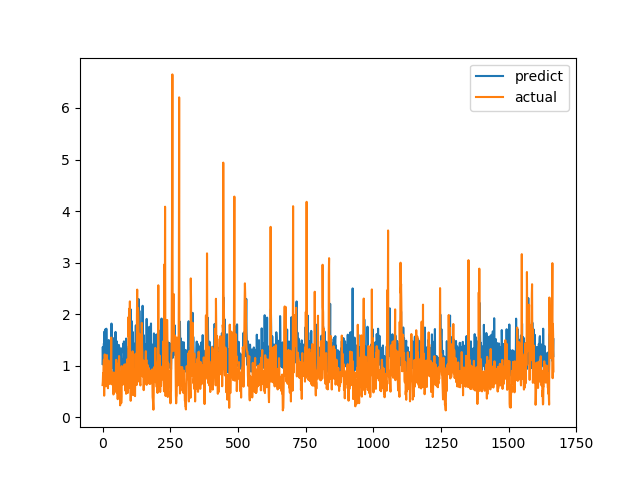

The file beside this chart, header and first rows:
predict, actual
1.035, 0.6238
1.364, 0.6915
1.115, 0.8558
1.12, 0.7094
1.011, 1.015
1.432, 1.116
1.26, 0.4183
1.663, 1.002
1.086, 1.219
1.32, 1.143
1.704, 0.6528
0.918, 0.6747
1.302, 0.601
0.8872, 0.6695
1.718, 0.6538
1.256, 0.7814
1.09, 1.206
1.333, 0.8469
1.002, 0.8286
1.162, 0.6482
1.038, 0.5624
1.477, 0.7183
1.035, 1.1
1.498, 0.9542
1.272, 0.729
1.211, 0.6694
1.066, 0.8631
1.422, 0.6465
1.048, 0.8223
1.153, 0.9236
1.271, 0.8301
0.9997, 1.067
0.9567, 1.546
1.818, 0.6827
0.9514, 0.6386
1.071, 0.6464
1.013, 0.6881
1.228, 0.7274
0.9666, 0.65
1.316, 0.8694
1.533, 0.4409
0.8723, 0.4519
0.9283, 0.7575
1.108, 0.4952
1.072, 0.6851
0.9782, 0.7244
0.9337, 0.8654
1.191, 0.74
1.656, 0.8071
0.902, 0.8204
1.137, 1.114
0.9067, 1.109
1.476, 0.4751
1.062, 1.039
0.9732, 0.9458
1.229, 0.7878
1.066, 0.3505
1.13, 0.9368
1.159, 0.9868
1.245, 0.647
... 1,607 more rows
